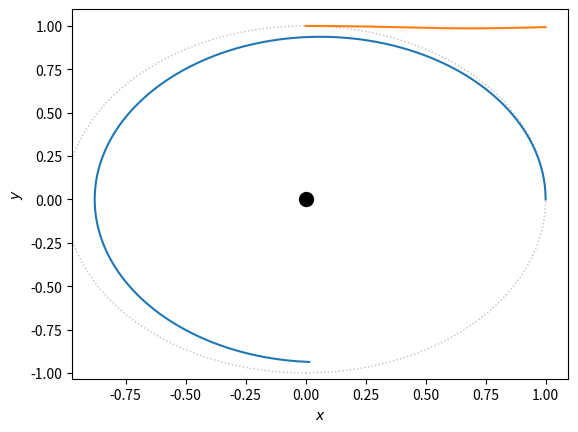

Here is the Python script that generated this plot:
import random
import numpy as np
from numpy import *
from pylab import *

import matplotlib.pyplot as plt

# Author: Tobias Rudolph
# Date: 10.07.2020




# #Global variables:
# AU = 1
# YR = 1
# GM = 4*np.pi**2 *AU**3/YR**2
# v0 = np.pi/2 *AU/YR #tangentialgesch.
#
# tau = 0.1* YR
# threshold = 0.001
# S_1 = 0.9
# S_2 = 1.3
#
# #time = 60*60*24*365*5 ## s
# time = 10 ## s
# dt = 0.01 # s
#
# # Initial conditions
# #R0mag = a*(1-e)
#
# R0mag = 1
# v0mag = np.pi/2 *AU/YR
# r0 = R0mag*array([0,1])
# v0 = v0mag*array([1,0])
#
# # Setup Simulation
# n = int(ceil(time/dt))
# r = zeros((n,2),float)
# v = zeros((n,2),float)
# t = zeros((n,1),float)
# r[0] = r0 # vectors
# v[0] = v0 # vectors

T = 365.25*24*3600  # Orbital period [s]
R = 152.10e9        # Aphelion distance [m]
G = 6.673e-11       # Gravitational constant [N (m/kg)^2]
M = 1.9891e30       # Solar mass [kg]
m = 5.9726e24       # Earth mass [kg]
C = (G*M*T**2)/(R**3)
print(C)
print(G*M,4*np.pi**2 *R**3/T**2 )
YR = 1
AU = 1
GM = 4*np.pi**2 *AU**3/YR**2

#a = (GM* YR**2 / 4*np.pi**2 )**(1./3.)
#a = 1.0
#e = 0.95
#e = 0
#r0mag = a*(1-e)
#v0mag = -sqrt(GM/a * (1+e)/(1-e) )

r0mag = 1
v0mag =  29.29e3*T/R
#v0mag =  pi/2. * AU/YR

print(v0mag)
r0 = r0mag*array([1,0])
v0 = v0mag*array([0,1])

# Numerical values
#time = 60*60*24*365*5 ## s
time = 1 ## s
dt = 0.0001
# Setup Simulation
n = int(ceil(time/dt))
print(n)

r = zeros((n,2),float)
v = zeros((n,2),float)
t = zeros((n,1),float)

E = np.zeros(n)  # Total energy/mass
r[0] = r0 # vectors
v[0] = v0 # vectors

E[0] = 0.5*(norm(v[0])**2) - C/norm(r[0])
E_0 = 0.5*(norm(v[0])**2) - C/norm(r[0])



def acc(r, rr):
    return -GM*r/rr**3


def RungeKutta_secondtry(n,r, v, t, acc, E):
    for i in range(0, n-1):
        rr = norm(r[i,:])
        k1v = acc(r[i], rr)                         #use RK4 method
        k1r = v[i]
        k2v = acc(r[i] + (dt/2) * k1r, rr)
        k2r = v[i] + (dt/2) * k1v
        k3v = acc(r[i] + (dt/2) * k2r, rr)
        k3r =     v[i] + (dt/2) * k2v
        k4v = acc(r[i] +  dt    * k3r, rr)
        k4r = v[i] + dt * k3v

        r[i+1] = r[i] + dt/6.*(k1r + 2*k2r + 2*k3r + k4r)
        v[i+1] = v[i] + dt/6.*(k1v + 2*k2v + 2*k3v + k4v)

        t[i+1] = t[i] + dt
        E[i] = 0.5*(norm(v[i+1])**2) - C/norm(r[i+1])
        print(E[i])
    return t, r, v, E


def RungeKutta_update(n, r, v):
    for i in range(0, n-1):
        rr = norm(r[i,:])
        k1 = dt*v[i]
        #l1 = dt*getacc(x[i], v[i], t[i])
        l1 = dt*acc(r[i], rr)
        k2 = dt/2.*(v[i] + l1/2.)
        l2 = dt/2.*acc(r[i] + k1/2, rr) #, v[i]+l1/2, t[i]+dt/2)
        k3 = dt/2.*(v[i] + l2/2.)
        l3 = dt/2.*acc(r[i] + k2/2, rr) #, v[i]+l2/2, t[i]+dt/2)
        k4 = dt*(v[i] + l3)
        l4 = dt*acc(r[i] + k3, rr) #, v[i]+l3, t[i]+tau)

        r[i+1] = r[i] + 1/6.*(k1 + 2*k2 + 2*k3 + k4)
        v[i+1] = v[i] + 1/6.*(l1 + 2*l2 + 2*l3 + l4)
        t[i+1] = t[i] + dt
    return t, r, v


def update(n,r,v):
    for i in range(n-1):
        rr = norm(r[i,:])
        a = -GM*r[i]/rr**3

        v[i+1] = v[i] + dt*a
        r[i+1] = r[i] + dt*v[i+1]
        t[i+1] = t[i] + dt
        #print(r)

def PlotTrajectory(x,y):
    ax = plt.gca()
    ax.cla()
    plt.plot(x, y)
    circle1 = plt.Circle((0, 0), 1, linestyle=":", color='grey', fill=False, alpha= 0.5)
    ax.add_artist(circle1)
    plt.plot(0,0,'o',color='black', markersize=10)
    plt.xlabel(r'$x$')
    plt.ylabel(r'$y$')
    axs = 2
    #xlim(-axs,axs)
    #ylim(-axs,axs)

def main():
    #update(n,r,v)
    RungeKutta_update(n,r,v)
    #RungeKutta_secondtry(n,r,v,t,acc,E)
    PlotTrajectory(r[:,0],r[:,1])
    #plt.show()
    #print(r)

    for i,value in enumerate(r):
        E[i] = 0.5*(norm(v[i])**2) - C/norm(value)
    #print(E)
    plot(t,E/E_0)
    show()

main()
